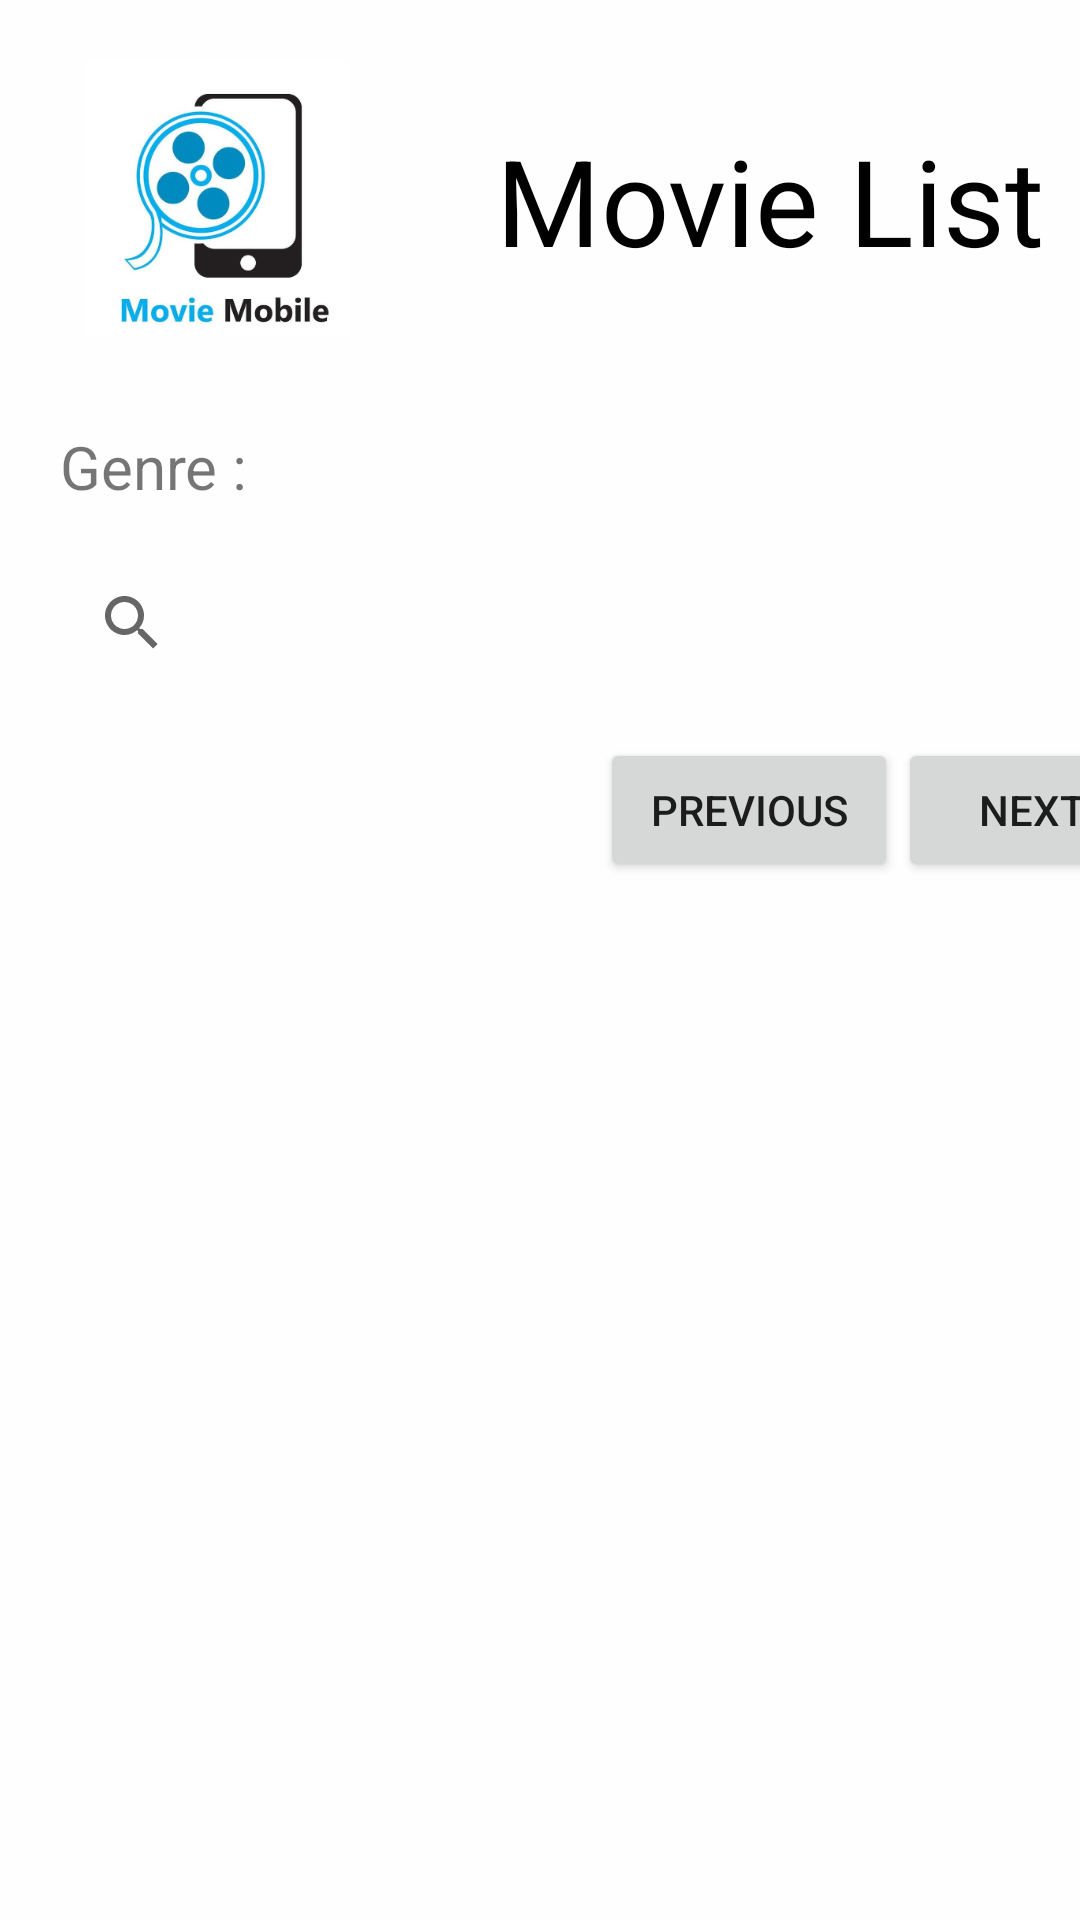

This screen was rendered from an Android layout file. Write that file and the resources it references.
<!-- AndroidManifest.xml: application theme Theme.Projet -->
<!-- res/layout/activity_config.xml -->
<?xml version="1.0" encoding="utf-8"?>
<androidx.constraintlayout.widget.ConstraintLayout xmlns:android="http://schemas.android.com/apk/res/android"
    xmlns:app="http://schemas.android.com/apk/res-auto"
    xmlns:tools="http://schemas.android.com/tools"
    android:layout_width="match_parent"
    android:layout_height="match_parent"
    android:background="#FFFEFE"
    tools:context=".config">



    <LinearLayout
        android:padding="20dp"
        android:layout_width="409dp"
        android:layout_height="729dp"
        android:orientation="vertical"
        tools:layout_editor_absoluteX="1dp"
        tools:layout_editor_absoluteY="1dp"
        tools:ignore="MissingConstraints">

        <LinearLayout
            android:layout_width="match_parent"
            android:layout_height="92dp"
            android:orientation="horizontal">

            <ImageView
                android:id="@+id/imageView2"
                android:layout_width="30dp"
                android:layout_height="match_parent"
                android:layout_weight="1"
                app:srcCompat="@drawable/movie_mobile_logo" />

            <TextView
                android:id="@+id/textView5"
                android:layout_width="150dp"
                android:layout_height="wrap_content"
                android:layout_margin="20dp"
                android:layout_weight="1"

                android:text="Movie List"
                android:textAlignment="center"
                android:textColor="#000000"
                android:textSize="40sp" />

        </LinearLayout>

        <TextView
            android:id="@+id/tv_genre"
            android:layout_width="match_parent"
            android:layout_height="wrap_content"
            android:layout_marginTop="30dp"
            android:text="Genre : "
            android:textSize="20sp" />

        <LinearLayout
            android:layout_marginTop="20dp"
            android:layout_width="match_parent"
            android:layout_height="37dp"
            android:orientation="horizontal">

            <SearchView
                android:id="@+id/searchView"
                android:layout_width="match_parent"
                android:layout_height="match_parent"
                android:queryHint="Search for a movie"
                android:visibility="visible"></SearchView>
        </LinearLayout>

        <LinearLayout
            android:layout_marginTop="20dp"
            android:layout_width="match_parent"
            android:layout_height="50dp"
            android:orientation="horizontal"
            android:layout_marginLeft="180dp">


            <Button
                android:id="@+id/btn_previous"
                android:layout_width="15dp"
                android:layout_height="wrap_content"
                android:layout_weight="1"
                android:text="previous" />

            <Button
                android:id="@+id/btn_next"
                android:layout_width="5dp"
                android:layout_height="wrap_content"
                android:layout_weight="1"
                android:text="next" />
        </LinearLayout>

        <androidx.recyclerview.widget.RecyclerView
            android:id="@+id/rv_movies"
            android:layout_width="match_parent"
            android:layout_height="match_parent"
            android:layout_marginTop="30dp" />



    </LinearLayout>
</androidx.constraintlayout.widget.ConstraintLayout>
<!-- resources referenced by this layout -->
<resources>
  <!-- drawable movie_mobile_logo: png bitmap (drawable-v24, 80597 bytes) -->
  <style name="Theme.Projet" parent="Theme.AppCompat.Light.DarkActionBar">
          
          <item name="colorPrimary">@color/blue</item>
          <item name="colorPrimaryDark">@color/blue</item>
          <item name="colorAccent">@color/blue</item>
          
      </style>
  <color name="blue">#6FB4F5 </color>
</resources>
